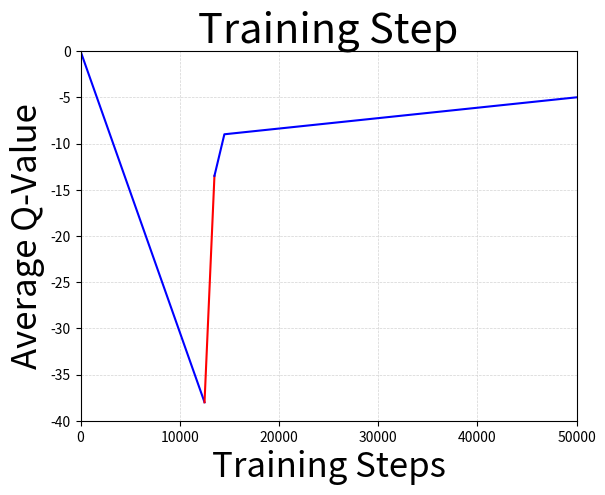

Source code (Python):
import matplotlib.pyplot as plt
import numpy as np

# 坐标点
points = [(0, 0), (12500, -38), (14500, -9), (50000, -5)]

# 提取横坐标和纵坐标
x, y = zip(*points)

# 在中间插入震荡点
middle_x = (x[1] + x[2]) / 2
middle_y = np.mean([y[1], y[2]])  # 计算中间点的平均值

# 转换为列表，插入震荡点，再转换回元组
x = list(x)
y = list(y)
x.insert(2, middle_x)
y.insert(2, middle_y + 10)  # 调整震荡点的纵坐标，增大震荡幅度
x = tuple(x)
y = tuple(y)

# 重新排序坐标点
sorted_indices = np.argsort(x)
x = np.array(x)[sorted_indices]
y = np.array(y)[sorted_indices]

# 画曲线，设置颜色为蓝色
plt.plot(x[:2], y[:2], color='blue')  # 前两个点使用蓝色
plt.plot(x[1:3], y[1:3], color='red')  # 中间两个点使用红色
plt.plot(x[2:], y[2:], color='blue')  # 最后两个点使用蓝色

# 设置纵坐标范围和标题
plt.ylim(-40, 0)
plt.ylabel('Average Q-Value',fontsize=25)

# 设置横坐标范围和标题
plt.xlim(0, 50000)
plt.xlabel('Training Steps',fontsize=25)

plt.title('Training Step',fontsize=30)

# 添加图例
# plt.legend(fontsize=18)

# 添加格子状的背景颜色
plt.grid(color='lightgray', linestyle='--', linewidth=0.5)

# 显示图形
plt.show()
